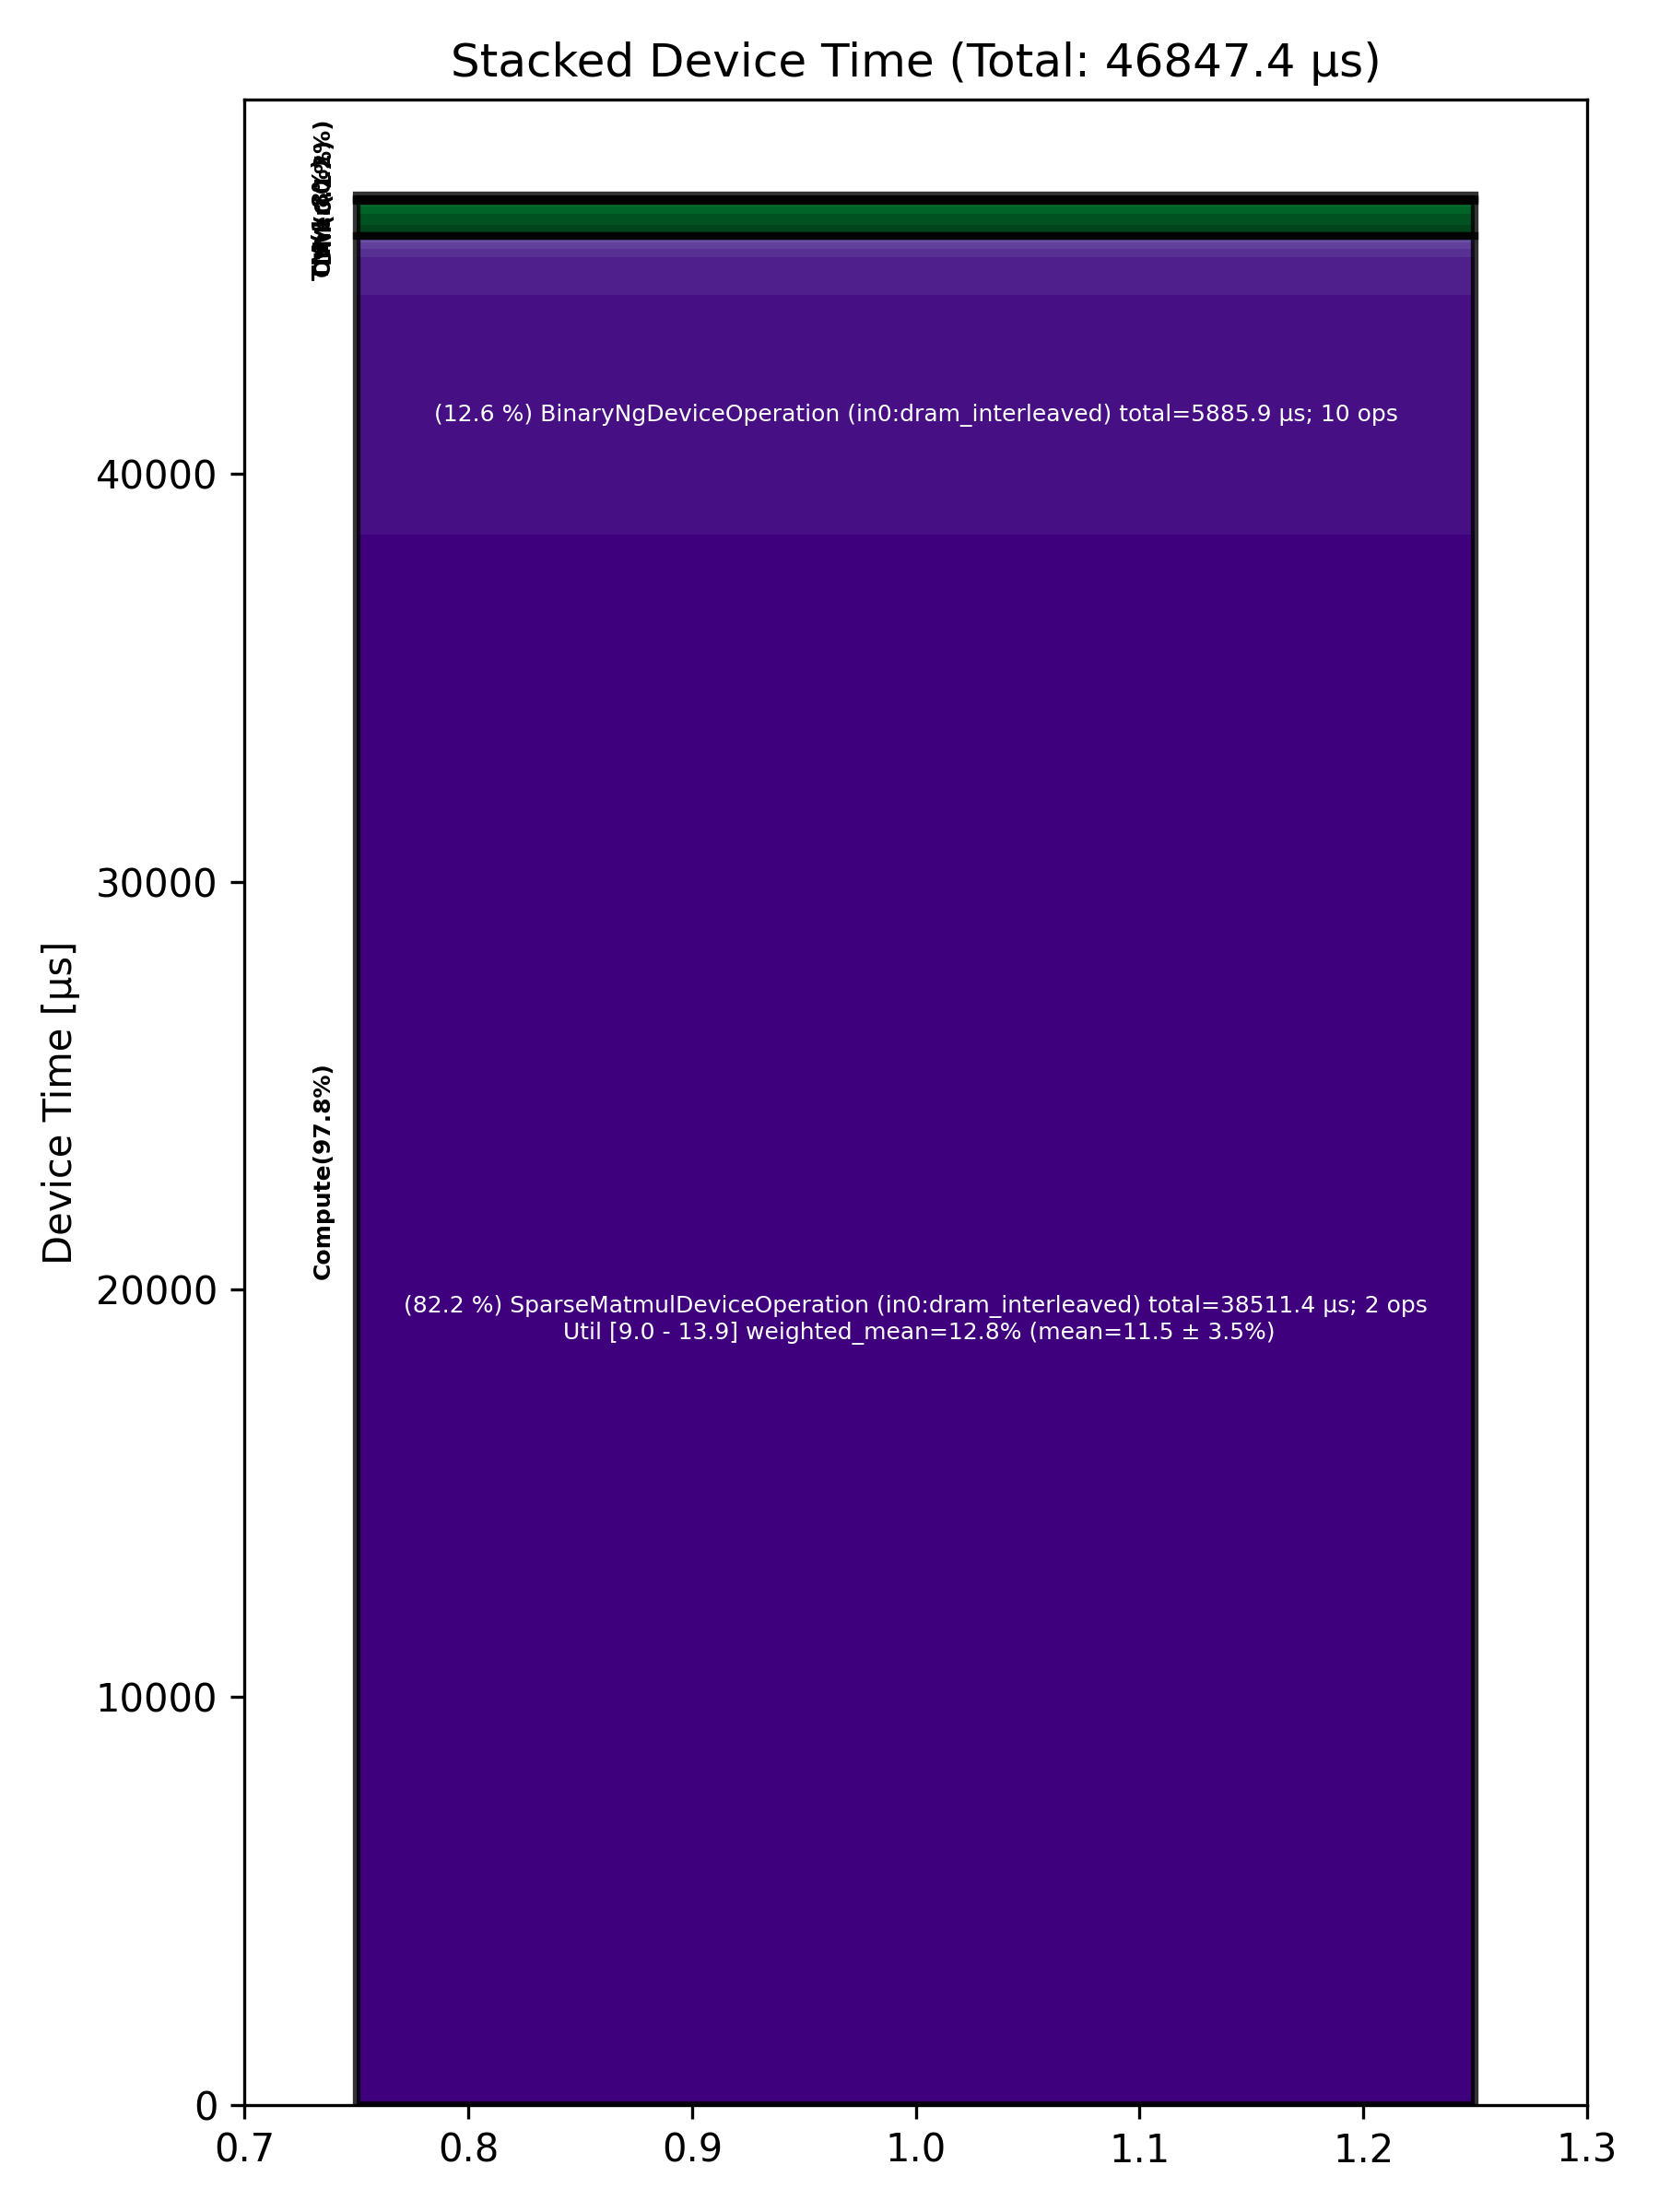

The data file committed next to this chart (first rows):
Total % [%], Op Code, Device Time Sum [μs], Op Count, Op Category, Min FLOPs [%], Max FLOPs [%], Mean FLOPs [%], Std FLOPs [%], Weighted Mean FLOPs [%]
82.21, SparseMatmulDeviceOperation (in0:dram_in…, 38511, 2, Compute, 8.98, 13.94, 11.46, 3.51, 12.76
12.56, BinaryNgDeviceOperation (in0:dram_interl…, 5886, 10, Compute, , , , , 
1.99, UnaryDeviceOperation (in0:dram_interleav…, 933, 5, Compute, , , , , 
0.60, PermuteDeviceOperation (in0:dram_interle…, 279.8, 1, TM, , , , , 
0.55, SliceDeviceOperation (in0:dram_interleav…, 257.1, 3, TM, , , , , 
0.42, TransposeDeviceOperation (in0:dram_inter…, 197.2, 2, TM, , , , , 
0.41, MatmulDeviceOperation (in0:dram_interlea…, 190.6, 3, Compute, 3.18, 11.84, 6.97, 4.43, 7.19
0.35, FastReduceNCDeviceOperation (in0:dram_in…, 163.5, 1, Compute, , , , , 
0.18, LayerNormDeviceOperation (in0:dram_inter…, 83.11, 2, Compute, , , , , 
0.10, RotaryEmbeddingLlamaDeviceOperation (in0…, 44.82, 2, Compute, , , , , 
0.07, NlpCreateHeadsDeviceOperation (in0:dram_…, 33.56, 1, TM, , , , , 
0.07, ReduceScatterDeviceOperation (in0:dram_i…, 31.65, 1, DM, , , , , 
0.06, AllGatherAsyncDeviceOperation (in0:dram_…, 28.18, 1, Other, , , , , 
0.06, NLPConcatHeadsDeviceOperation (in0:dram_…, 27.60, 1, TM, , , , , 
0.06, ReduceScatterMinimalAsyncDeviceOperation…, 26.81, 1, Other, , , , , 
0.05, TopKDeviceOperation (in0:l1_interleaved), 22.51, 1, Other, , , , , 
0.04, AllGatherDeviceOperation (in0:dram_inter…, 18.94, 1, DM, , , , , 
0.04, UntilizeWithUnpaddingDeviceOperation (in…, 18.01, 2, TM, , , , , 
0.04, ReshapeViewDeviceOperation (in0:l1_inter…, 16.64, 1, TM, , , , , 
0.03, SDPAOperation (in0:dram_interleaved), 15.56, 1, Compute, , , , , 
0.03, FillPadDeviceOperation (in0:dram_interle…, 12.47, 3, TM, , , , , 
0.01, SoftmaxDeviceOperation (in0:l1_interleav…, 6.77, 1, Compute, , , , , 
0.01, PagedFillCacheDeviceOperation (in0:dram_…, 6.29, 2, Other, , , , , 
0.01, CloneOperation (in0:dram_interleaved), 5.95, 3, DM, , , , , 
0.01, TilizeWithValPaddingDeviceOperation (in0…, 5.58, 1, TM, , , , , 
0.01, TypecastDeviceOperation (in0:dram_interl…, 5.45, 3, TM, , , , , 
0.01, ScatterDeviceOperation (in0:l1_interleav…, 5.03, 1, Other, , , , , 
0.01, BinaryNgDeviceOperation (in0:l1_interlea…, 4.52, 2, Compute, , , , , 
0.00, UntilizeCodegenDeviceOperation (in0:l1_i…, 2.34, 1, Other, , , , , 
0.00, TilizeDeviceOperation (in0:l1_interleave…, 2.09, 1, TM, , , , , 
0.00, SliceDeviceOperation (in0:l1_interleaved…, 1.64, 2, TM, , , , , 
0.00, TransposeDeviceOperation (in0:l1_interle…, 1.57, 1, TM, , , , , 
0.00, UnaryDeviceOperation (in0:l1_interleaved…, 1.04, 1, Compute, , , , , 
0.00, RepeatCodegenDeviceOperation (in0:dram_i…, 0.78, 1, Other, , , , , 
